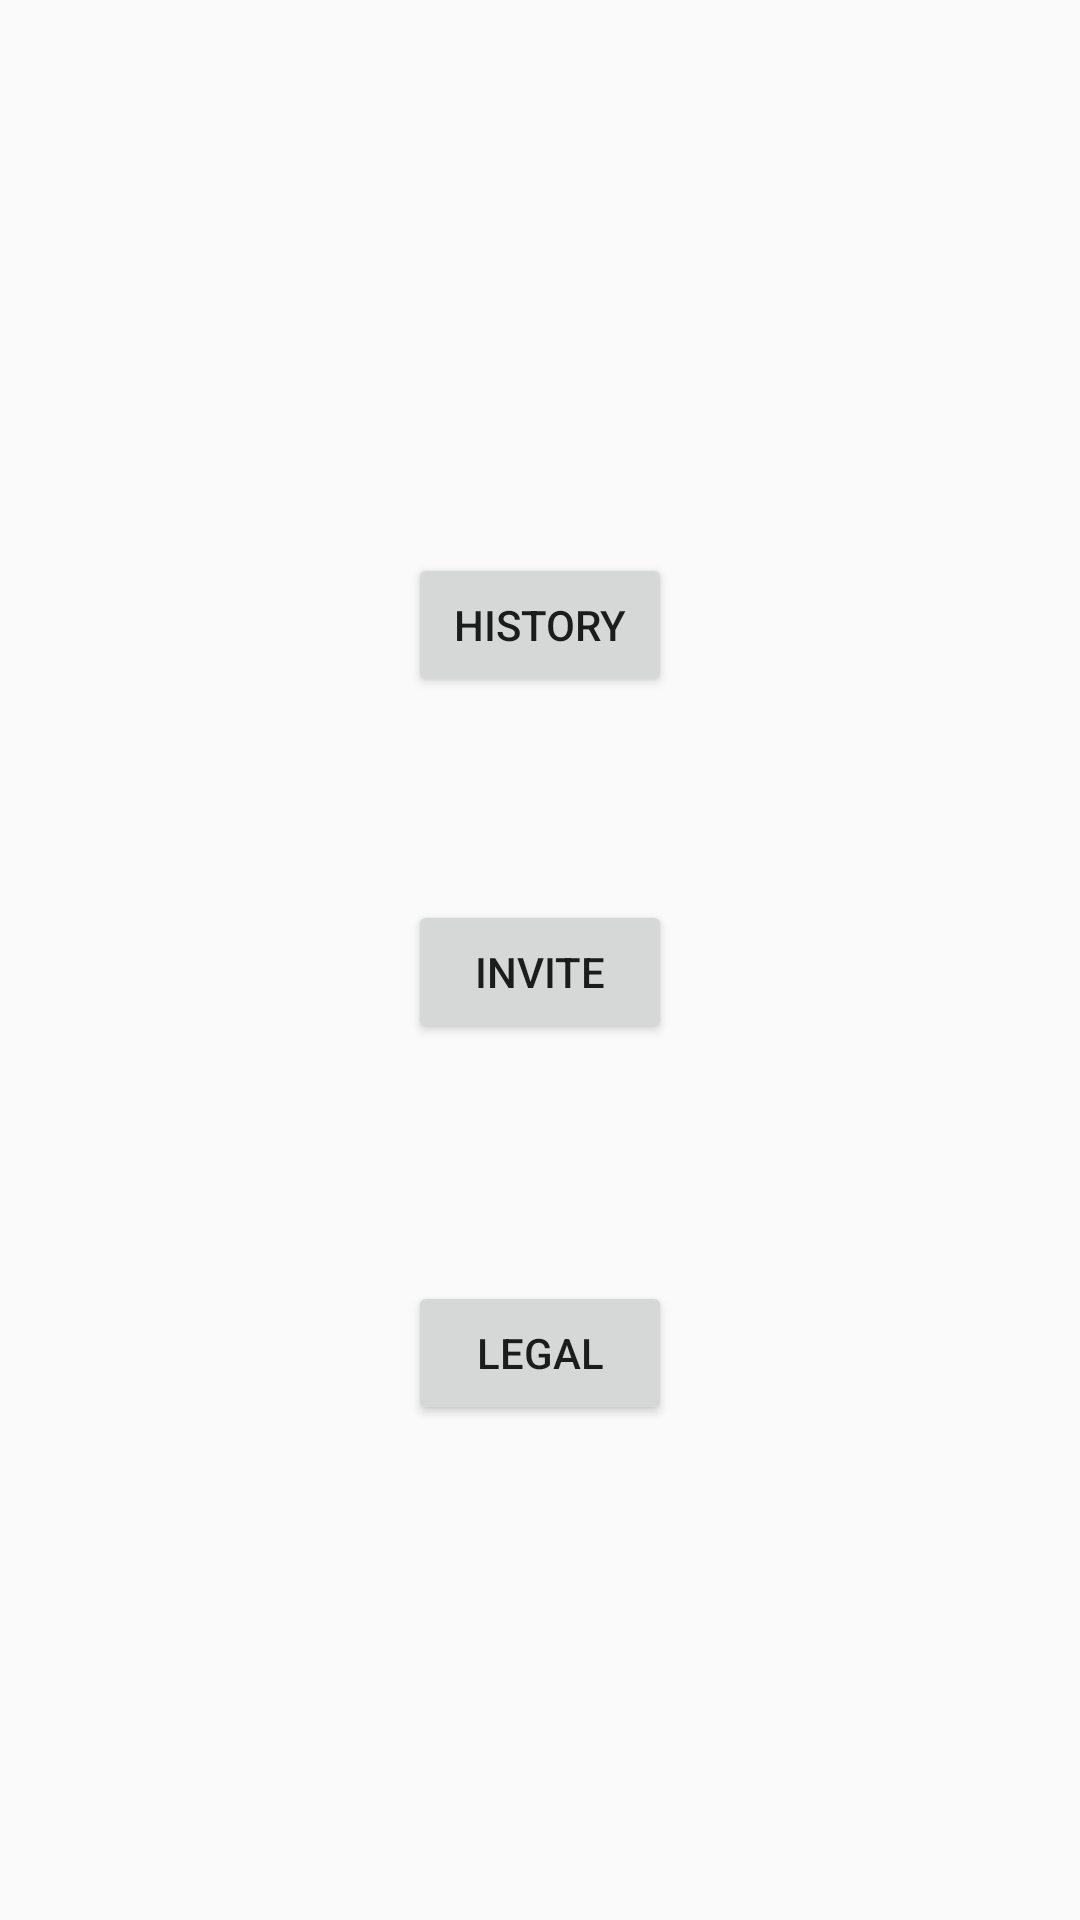

The Android layout XML behind this screen, and the referenced resources:
<!-- AndroidManifest.xml: application theme AppTheme -->
<!-- res/layout/activity_main.xml -->
<?xml version="1.0" encoding="utf-8"?>
<android.support.constraint.ConstraintLayout xmlns:android="http://schemas.android.com/apk/res/android"
    xmlns:app="http://schemas.android.com/apk/res-auto"
    xmlns:tools="http://schemas.android.com/tools"
    android:layout_width="match_parent"
    android:layout_height="match_parent"
    tools:context="com.example.example.material.MainActivity">

    <Button
        android:id="@+id/history"
        android:text="History"
        android:layout_width="wrap_content"
        android:layout_height="wrap_content"
        app:layout_constraintTop_toTopOf="parent"
        android:layout_marginTop="8dp"
        android:layout_marginLeft="8dp"
        app:layout_constraintLeft_toLeftOf="parent"
        android:layout_marginRight="8dp"
        app:layout_constraintRight_toRightOf="parent"
        app:layout_constraintBottom_toBottomOf="parent"
        android:layout_marginBottom="8dp"
        app:layout_constraintVertical_bias="0.306" />

    <Button
        android:id="@+id/invite"
        android:layout_width="wrap_content"
        android:layout_height="wrap_content"
        android:text="Invite"
        android:layout_marginTop="8dp"
        app:layout_constraintTop_toBottomOf="@+id/history"
        android:layout_marginLeft="8dp"
        app:layout_constraintLeft_toLeftOf="parent"
        android:layout_marginRight="8dp"
        app:layout_constraintRight_toRightOf="parent"
        app:layout_constraintBottom_toBottomOf="parent"
        android:layout_marginBottom="8dp"
        app:layout_constraintVertical_bias="0.174" />

    <Button
        android:id="@+id/legal"
        android:layout_width="wrap_content"
        android:layout_height="wrap_content"
        android:text="Legal"
        android:layout_marginTop="8dp"
        app:layout_constraintTop_toBottomOf="@+id/invite"
        android:layout_marginLeft="8dp"
        app:layout_constraintLeft_toLeftOf="parent"
        android:layout_marginRight="8dp"
        app:layout_constraintRight_toRightOf="parent"
        app:layout_constraintBottom_toBottomOf="parent"
        android:layout_marginBottom="8dp"
        app:layout_constraintVertical_bias="0.311" />


</android.support.constraint.ConstraintLayout>
<!-- resources referenced by this layout -->
<resources>
  <style name="AppTheme" parent="Theme.Design.Light.NoActionBar">
          
          <item name="colorPrimary">@color/colorPrimary</item>
          <item name="colorPrimaryDark">@color/colorPrimaryDark</item>
          <item name="colorAccent">@color/colorAccent</item>
      </style>
  <color name="colorPrimary">#3F51B5</color>
  <color name="colorPrimaryDark">#303F9F</color>
  <color name="colorAccent">#FF4081</color>
</resources>
